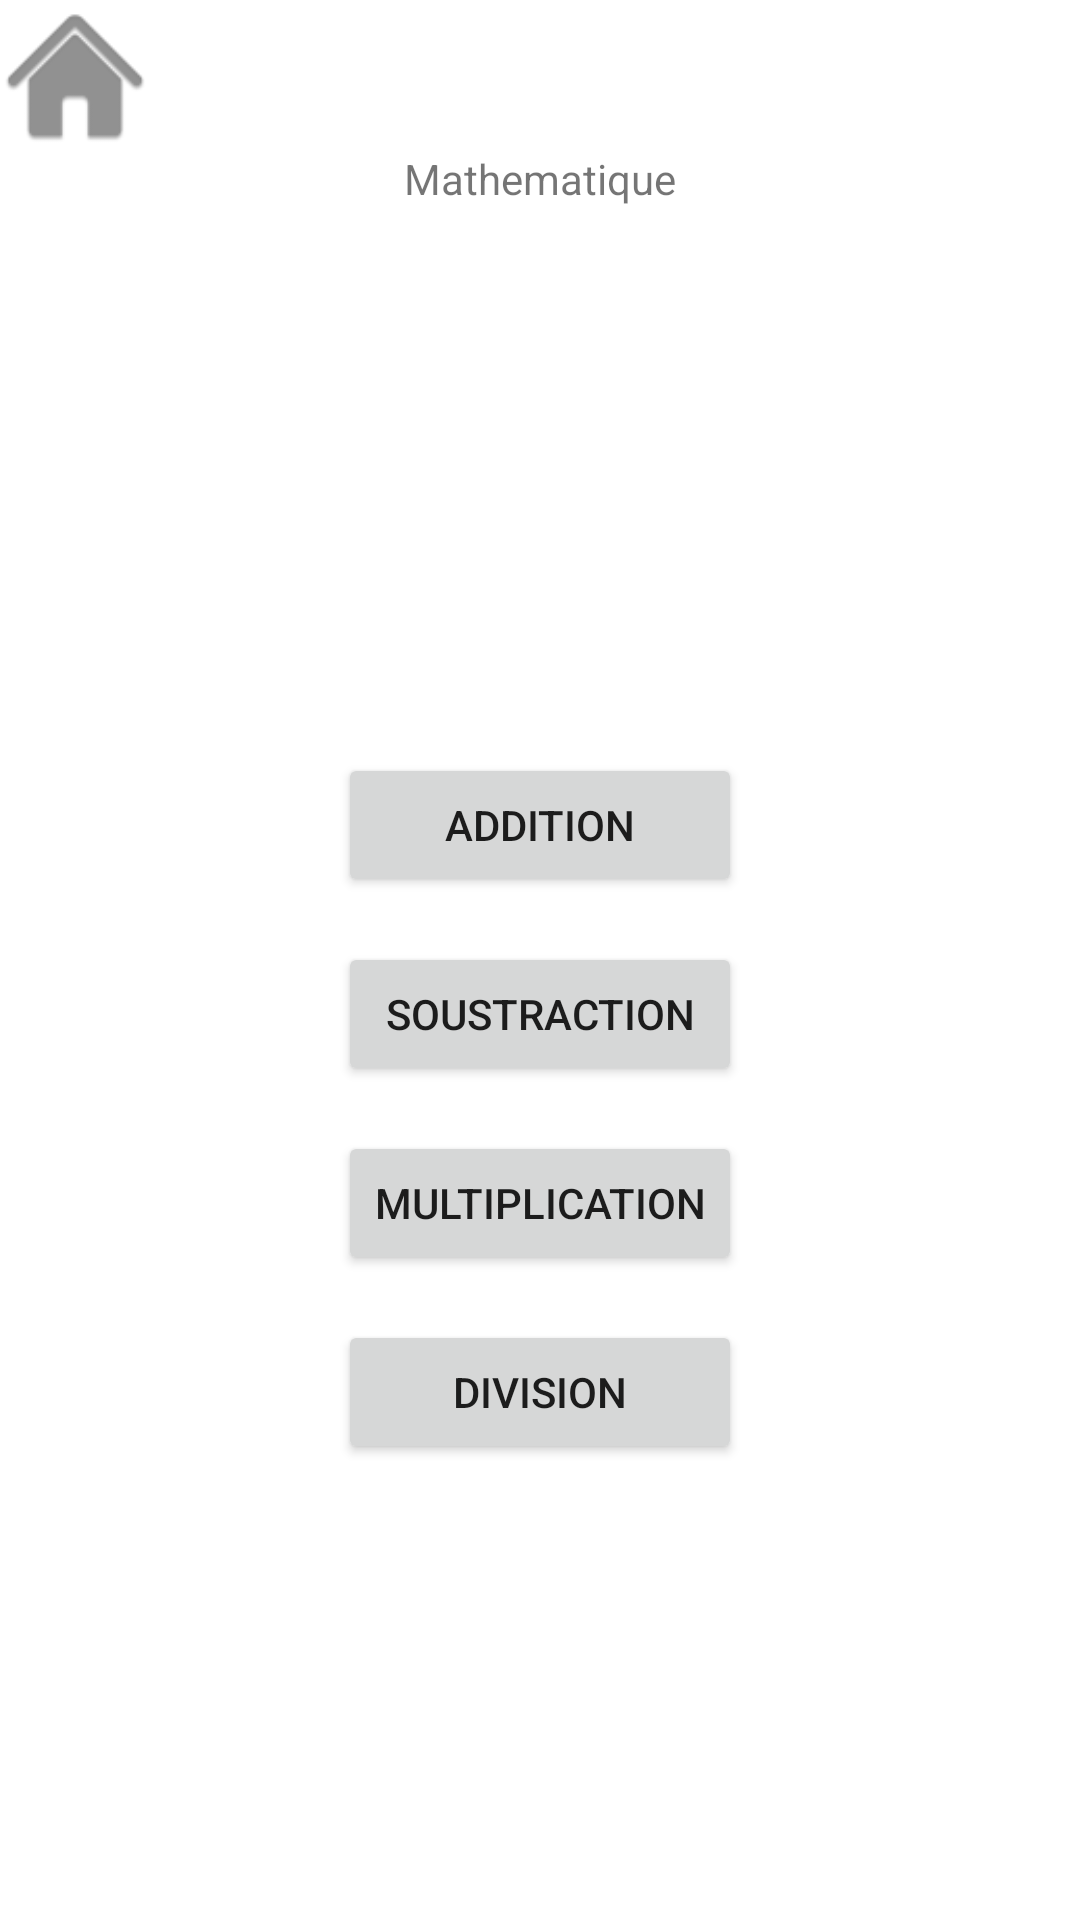

This screen was rendered from an Android layout file. Write that file and the resources it references.
<!-- AndroidManifest.xml: application theme Theme.MoonQuizz -->
<!-- res/layout/activity_math.xml -->
<?xml version="1.0" encoding="utf-8"?>
<LinearLayout xmlns:android="http://schemas.android.com/apk/res/android"
    xmlns:app="http://schemas.android.com/apk/res-auto"
    xmlns:tools="http://schemas.android.com/tools"
    android:layout_width="match_parent"
    android:layout_height="match_parent"
    tools:context=".MathActivity"
    android:orientation="vertical"
    >

    <LinearLayout
        android:layout_width="match_parent"
        android:layout_height="wrap_content"
        android:orientation="horizontal">

        <Button
            android:id="@+id/retour"
            android:layout_width="50dp"
            android:layout_height="50dp"
            android:background="@drawable/home_ico"

            />
        <TextView
            android:layout_width="wrap_content"
            android:layout_height="wrap_content"
            android:layout_weight="1"
            />
        <ImageButton
            android:scaleType="fitCenter"
            android:id="@+id/avatar"
            android:layout_width="50dp"
            android:layout_height="50dp"
            android:background="@drawable/avatar" />

    </LinearLayout>

    <LinearLayout
        android:layout_width="match_parent"
        android:layout_height="wrap_content">


        <TextView
            android:layout_width="wrap_content"
            android:layout_height="wrap_content"
            android:layout_weight="1"/>
        <TextView
            android:id="@+id/theme"
            android:layout_width="wrap_content"
            android:layout_height="wrap_content"
            android:text="Mathematique"/>

        <TextView
            android:layout_width="wrap_content"
            android:layout_height="wrap_content"
            android:layout_weight="1"/>


    </LinearLayout>

    <ScrollView
        android:layout_width="match_parent"
        android:layout_height="match_parent">
        <LinearLayout
            android:layout_width="wrap_content"
            android:layout_height="wrap_content"
            android:orientation="vertical"
            android:layout_gravity="center">
            <TextView
                android:layout_width="match_parent"
                android:layout_height="30dp"/>
            <Button
                android:id="@+id/add"
                android:layout_width="match_parent"
                android:layout_height="wrap_content"
                android:text="Addition"
                android:layout_gravity="center"/>
            <TextView
                android:layout_width="match_parent"
                android:layout_height="15dp"/>
            <Button
                android:id="@+id/sous"
                android:layout_width="match_parent"
                android:layout_height="wrap_content"
                android:text="Soustraction"
                android:layout_gravity="center"/>
            <TextView
                android:layout_width="match_parent"
                android:layout_height="15dp"/>
            <Button
                android:id="@+id/mult"
                android:layout_width="match_parent"
                android:layout_height="wrap_content"
                android:text="Multiplication"
                android:layout_gravity="center"/>
            <TextView
                android:layout_width="match_parent"
                android:layout_height="15dp"/>
            <Button
                android:id="@+id/div"
                android:layout_width="match_parent"
                android:layout_height="wrap_content"
                android:text="Division"
                android:layout_gravity="center"/>



        </LinearLayout>
    </ScrollView>

</LinearLayout>
<!-- resources referenced by this layout -->
<resources>
  <!-- drawable home_ico: png bitmap (drawable-hdpi, 548 bytes) -->
  <style name="Theme.MoonQuizz" parent="Theme.MaterialComponents.DayNight.DarkActionBar">
          
          <item name="colorPrimary">@color/blue</item>
          <item name="colorPrimaryVariant">@color/purple_700</item>
          <item name="colorOnPrimary">@color/white</item>
          
          <item name="colorSecondary">@color/teal_200</item>
          <item name="colorSecondaryVariant">@color/teal_700</item>
          <item name="colorOnSecondary">@color/black</item>
          
          <item name="android:statusBarColor" tools:targetApi="l">?attr/colorPrimaryVariant</item>
          
          <item name="background">@color/blue</item>
      </style>
  <color name="blue">#0000FF</color>
  <color name="purple_700">#FF3700B3</color>
  <color name="white">#FFFFFFFF</color>
  <color name="teal_200">#FF03DAC5</color>
  <color name="teal_700">#FF018786</color>
  <color name="black">#FF000000</color>
</resources>
